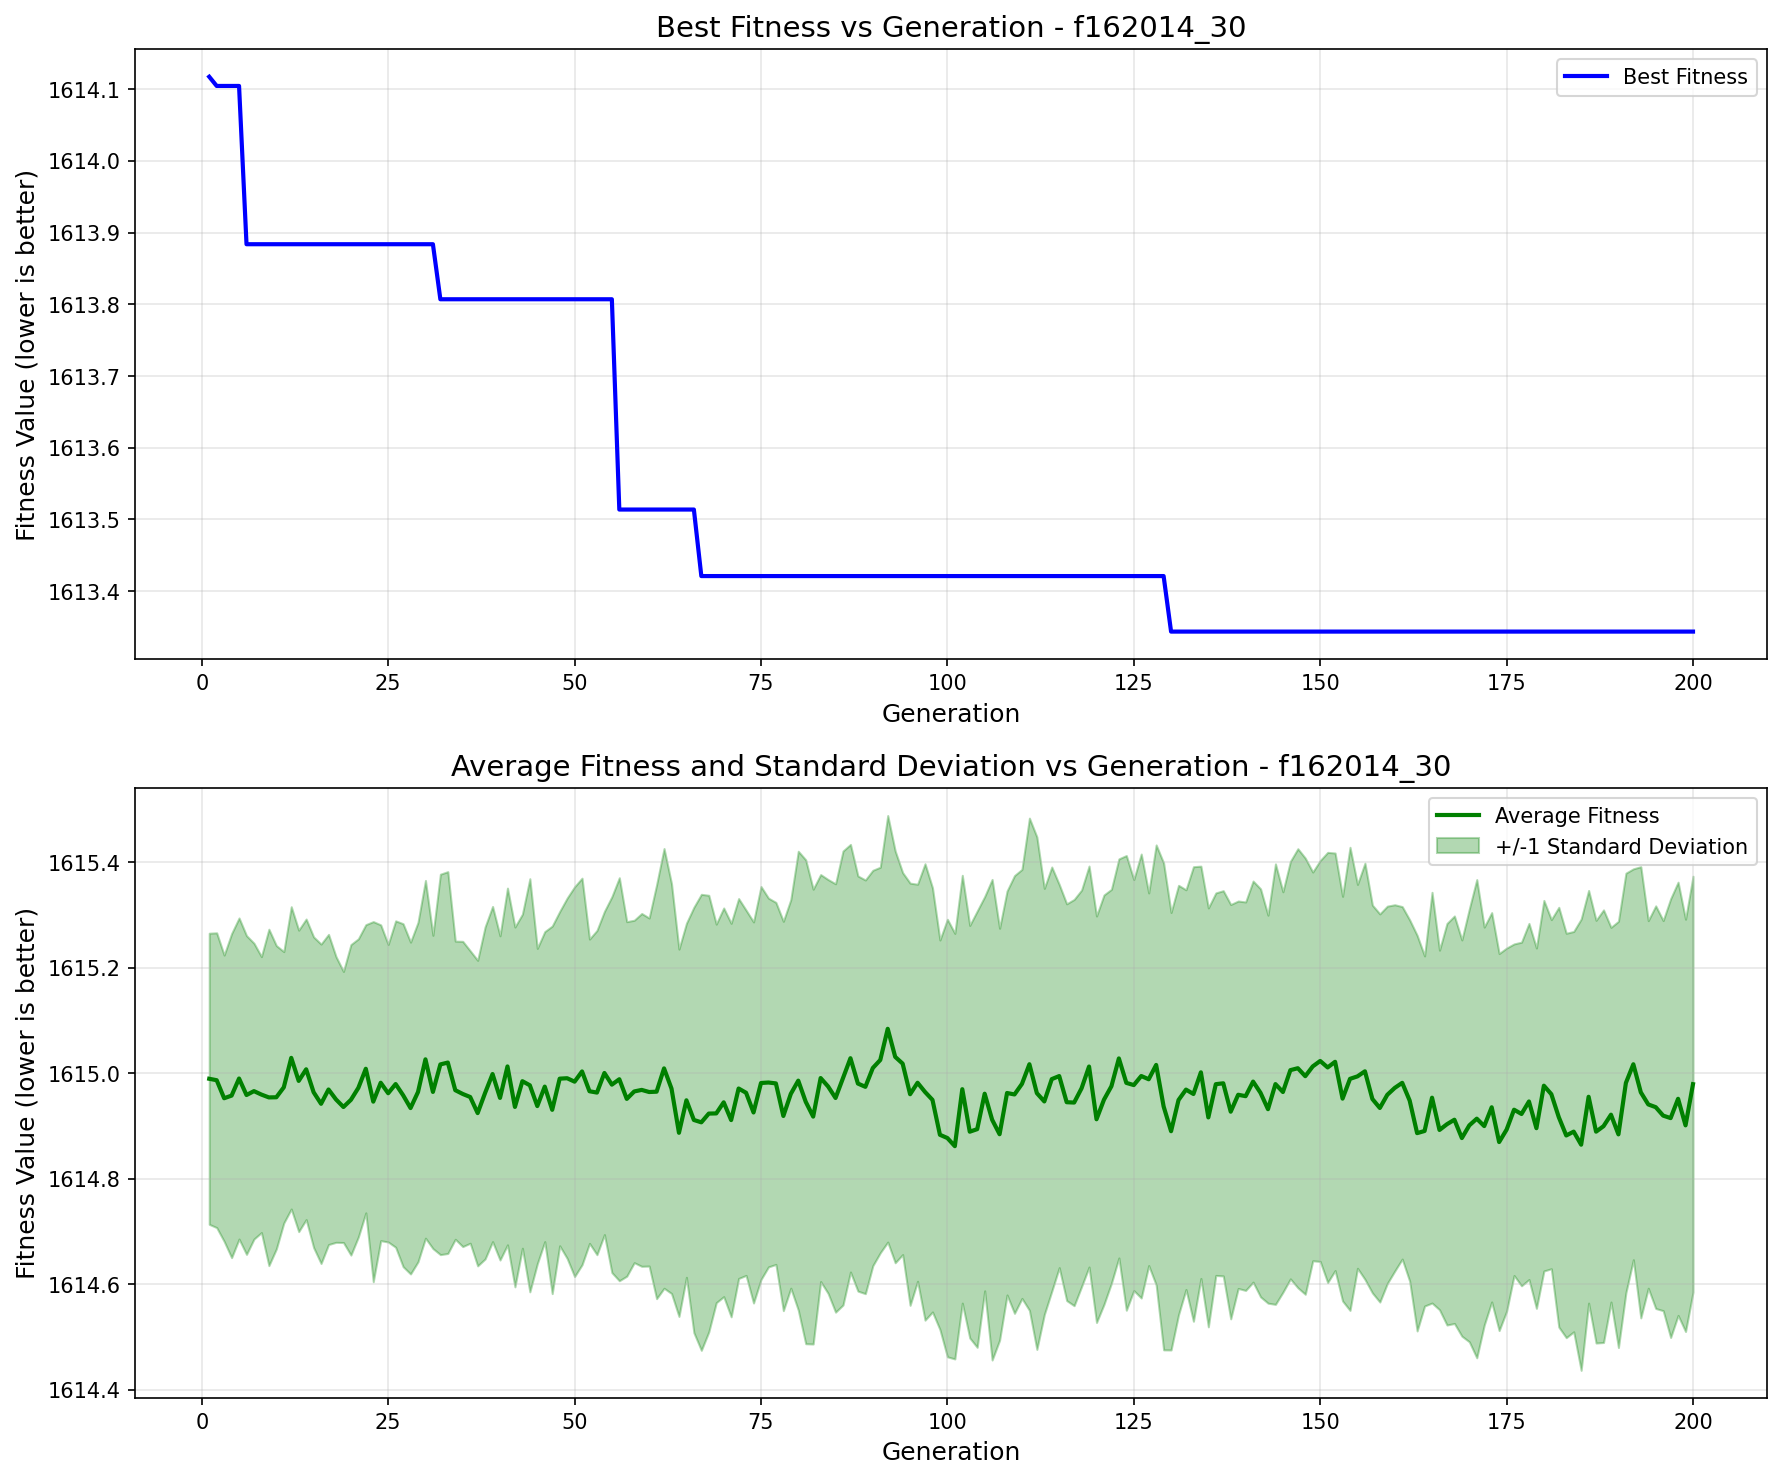

Values plotted in this chart, from the file beside it:
generation, best_fitness, best_individual, mean_fitness, std_dev
1, 1614, [0, 1, 0, 0, 0, 0, 0, 1, 1, 0, 0, 0, 1, …, 1615, 0.276
2, 1614, [1, 0, 0, 0, 1, 1, 1, 0, 1, 1, 1, 1, 0, …, 1615, 0.2795
3, 1614, [1, 0, 0, 0, 1, 1, 1, 0, 1, 1, 1, 1, 0, …, 1615, 0.2714
4, 1614, [1, 0, 0, 0, 1, 1, 1, 0, 1, 1, 1, 1, 0, …, 1615, 0.3072
5, 1614, [1, 0, 0, 0, 1, 1, 1, 0, 1, 1, 1, 1, 0, …, 1615, 0.3044
6, 1614, [0, 1, 0, 0, 1, 0, 0, 1, 1, 1, 0, 0, 0, …, 1615, 0.3022
7, 1614, [0, 1, 0, 0, 1, 0, 0, 1, 1, 1, 0, 0, 0, …, 1615, 0.2805
8, 1614, [0, 1, 0, 0, 1, 0, 0, 1, 1, 1, 0, 0, 0, …, 1615, 0.2617
9, 1614, [0, 1, 0, 0, 1, 0, 0, 1, 1, 1, 0, 0, 0, …, 1615, 0.3189
10, 1614, [0, 1, 0, 0, 1, 0, 0, 1, 1, 1, 0, 0, 0, …, 1615, 0.2876
11, 1614, [0, 1, 0, 0, 1, 0, 0, 1, 1, 1, 0, 0, 0, …, 1615, 0.2573
12, 1614, [0, 1, 0, 0, 1, 0, 0, 1, 1, 1, 0, 0, 0, …, 1615, 0.2866
13, 1614, [0, 1, 0, 0, 1, 0, 0, 1, 1, 1, 0, 0, 0, …, 1615, 0.2858
14, 1614, [0, 1, 0, 0, 1, 0, 0, 1, 1, 1, 0, 0, 0, …, 1615, 0.2849
15, 1614, [0, 1, 0, 0, 1, 0, 0, 1, 1, 1, 0, 0, 0, …, 1615, 0.2945
16, 1614, [0, 1, 0, 0, 1, 0, 0, 1, 1, 1, 0, 0, 0, …, 1615, 0.3028
17, 1614, [0, 1, 0, 0, 1, 0, 0, 1, 1, 1, 0, 0, 0, …, 1615, 0.2941
18, 1614, [0, 1, 0, 0, 1, 0, 0, 1, 1, 1, 0, 0, 0, …, 1615, 0.2709
19, 1614, [0, 1, 0, 0, 1, 0, 0, 1, 1, 1, 0, 0, 0, …, 1615, 0.257
20, 1614, [0, 1, 0, 0, 1, 0, 0, 1, 1, 1, 0, 0, 0, …, 1615, 0.2944
21, 1614, [0, 1, 0, 0, 1, 0, 0, 1, 1, 1, 0, 0, 0, …, 1615, 0.2827
22, 1614, [0, 1, 0, 0, 1, 0, 0, 1, 1, 1, 0, 0, 0, …, 1615, 0.2732
23, 1614, [0, 1, 0, 0, 1, 0, 0, 1, 1, 1, 0, 0, 0, …, 1615, 0.3414
24, 1614, [0, 1, 0, 0, 1, 0, 0, 1, 1, 1, 0, 0, 0, …, 1615, 0.2994
25, 1614, [0, 1, 0, 0, 1, 0, 0, 1, 1, 1, 0, 0, 0, …, 1615, 0.2821
26, 1614, [0, 1, 0, 0, 1, 0, 0, 1, 1, 1, 0, 0, 0, …, 1615, 0.3094
27, 1614, [0, 1, 0, 0, 1, 0, 0, 1, 1, 1, 0, 0, 0, …, 1615, 0.3252
28, 1614, [0, 1, 0, 0, 1, 0, 0, 1, 1, 1, 0, 0, 0, …, 1615, 0.3146
29, 1614, [0, 1, 0, 0, 1, 0, 0, 1, 1, 1, 0, 0, 0, …, 1615, 0.3218
30, 1614, [0, 1, 0, 0, 1, 0, 0, 1, 1, 1, 0, 0, 0, …, 1615, 0.3391
31, 1614, [0, 1, 0, 0, 1, 0, 0, 1, 1, 1, 0, 0, 0, …, 1615, 0.297
32, 1614, [0, 0, 0, 0, 0, 1, 0, 0, 1, 1, 1, 0, 0, …, 1615, 0.3607
33, 1614, [0, 0, 0, 0, 0, 1, 0, 0, 1, 1, 1, 0, 0, …, 1615, 0.362
34, 1614, [0, 0, 0, 0, 0, 1, 0, 0, 1, 1, 1, 0, 0, …, 1615, 0.2827
35, 1614, [0, 0, 0, 0, 0, 1, 0, 0, 1, 1, 1, 0, 0, …, 1615, 0.2894
36, 1614, [0, 0, 0, 0, 0, 1, 0, 0, 1, 1, 1, 0, 0, …, 1615, 0.2772
37, 1614, [0, 0, 0, 0, 0, 1, 0, 0, 1, 1, 1, 0, 0, …, 1615, 0.2897
38, 1614, [0, 0, 0, 0, 0, 1, 0, 0, 1, 1, 1, 0, 0, …, 1615, 0.3148
39, 1614, [0, 0, 0, 0, 0, 1, 0, 0, 1, 1, 1, 0, 0, …, 1615, 0.3178
40, 1614, [0, 0, 0, 0, 0, 1, 0, 0, 1, 1, 1, 0, 0, …, 1615, 0.3074
41, 1614, [0, 0, 0, 0, 0, 1, 0, 0, 1, 1, 1, 0, 0, …, 1615, 0.3382
42, 1614, [0, 0, 0, 0, 0, 1, 0, 0, 1, 1, 1, 0, 0, …, 1615, 0.3411
43, 1614, [0, 0, 0, 0, 0, 1, 0, 0, 1, 1, 1, 0, 0, …, 1615, 0.3167
44, 1614, [0, 0, 0, 0, 0, 1, 0, 0, 1, 1, 1, 0, 0, …, 1615, 0.3917
45, 1614, [0, 0, 0, 0, 0, 1, 0, 0, 1, 1, 1, 0, 0, …, 1615, 0.299
46, 1614, [0, 0, 0, 0, 0, 1, 0, 0, 1, 1, 1, 0, 0, …, 1615, 0.2939
47, 1614, [0, 0, 0, 0, 0, 1, 0, 0, 1, 1, 1, 0, 0, …, 1615, 0.3485
48, 1614, [0, 0, 0, 0, 0, 1, 0, 0, 1, 1, 1, 0, 0, …, 1615, 0.3169
49, 1614, [0, 0, 0, 0, 0, 1, 0, 0, 1, 1, 1, 0, 0, …, 1615, 0.3416
50, 1614, [0, 0, 0, 0, 0, 1, 0, 0, 1, 1, 1, 0, 0, …, 1615, 0.3695
51, 1614, [0, 0, 0, 0, 0, 1, 0, 0, 1, 1, 1, 0, 0, …, 1615, 0.3665
52, 1614, [0, 0, 0, 0, 0, 1, 0, 0, 1, 1, 1, 0, 0, …, 1615, 0.2885
53, 1614, [0, 0, 0, 0, 0, 1, 0, 0, 1, 1, 1, 0, 0, …, 1615, 0.3074
54, 1614, [0, 0, 0, 0, 0, 1, 0, 0, 1, 1, 1, 0, 0, …, 1615, 0.3064
55, 1614, [0, 0, 0, 0, 0, 1, 0, 0, 1, 1, 1, 0, 0, …, 1615, 0.3564
56, 1614, [0, 1, 0, 0, 1, 1, 0, 0, 1, 1, 1, 1, 0, …, 1615, 0.3821
57, 1614, [0, 1, 0, 0, 1, 1, 0, 0, 1, 1, 1, 1, 0, …, 1615, 0.3361
58, 1614, [0, 1, 0, 0, 1, 1, 0, 0, 1, 1, 1, 1, 0, …, 1615, 0.3247
59, 1614, [0, 1, 0, 0, 1, 1, 0, 0, 1, 1, 1, 1, 0, …, 1615, 0.3345
60, 1614, [0, 1, 0, 0, 1, 1, 0, 0, 1, 1, 1, 1, 0, …, 1615, 0.33
... 140 more rows
